Dataset: images (GitHub, qasim418/Chocolathon). Classes: cocoa shot amaretto, cocoa shot bourbon, cocoa shot chocolate cake, cocoa shot old fashioned, cocoa shot tequila, cocoa shot whiskey, truffle amaretto, truffle bananas foster, truffle brownie batter, truffle caramel apple cider, truffle champagne, truffle cheesecake, truffle confetti cake, truffle cookies and cream, truffle creamsicle, truffle creme brulee, truffle dulce de leche, truffle espresso martini, truffle grey salt caramel, truffle key lime pie, truffle lemon, truffle manhattan, truffle maple cream, truffle peanut butter caramel, truffle pineapple moscato, truffle pistachio, truffle pumpkin spice latte, truffle raspberry, truffle s mores, truffle salted caramel, truffle strawberry shortcake, truffle tea honey, truffle turtle.

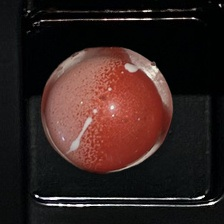
Label: truffle strawberry shortcake

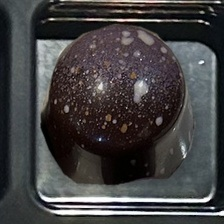
Label: truffle salted caramel

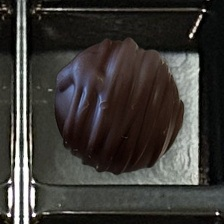
Label: cocoa shot amaretto

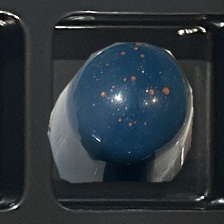
Label: truffle dulce de leche

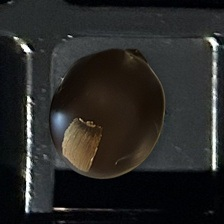
Label: cocoa shot bourbon

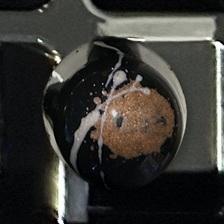
Label: truffle espresso martini
